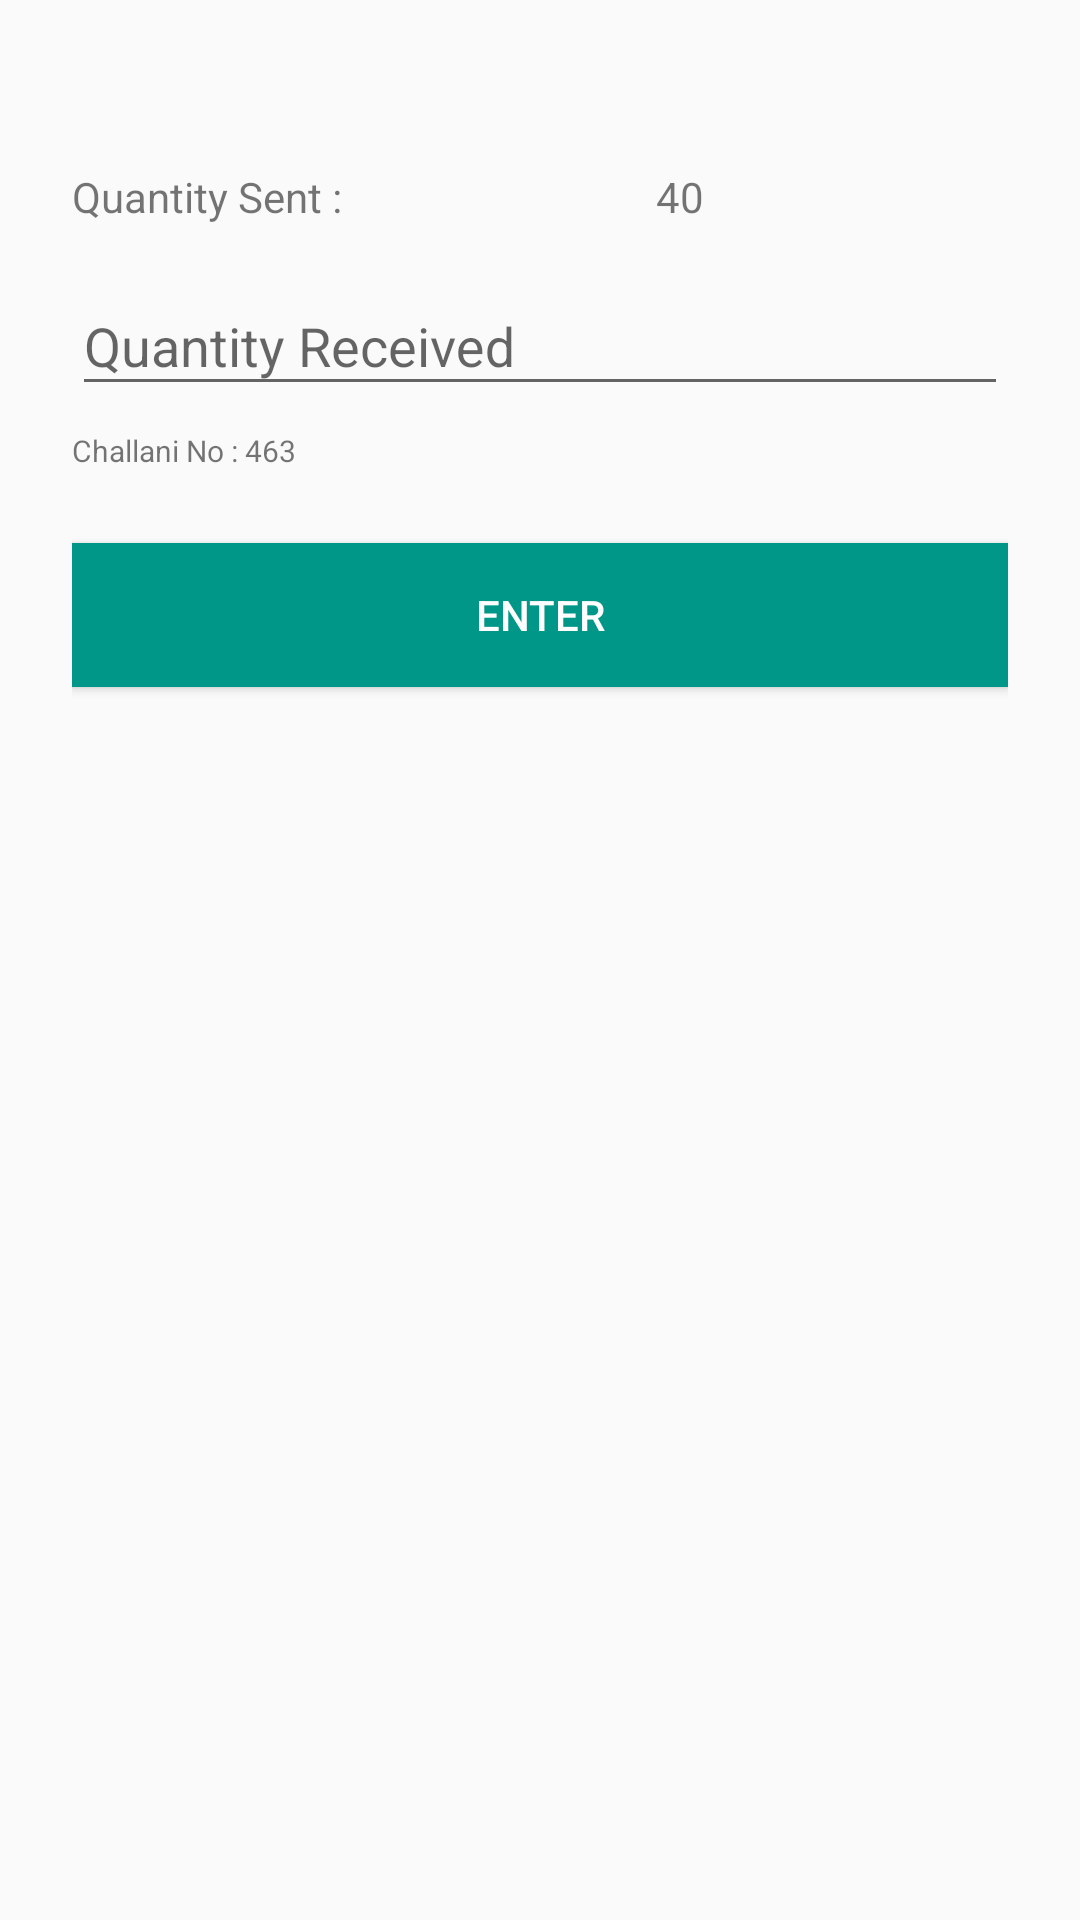

Android layout source for this screen:
<!-- AndroidManifest.xml: application theme AppTheme -->
<!-- res/layout/dialog_admin_request_approve.xml -->
<?xml version="1.0" encoding="utf-8"?>
<LinearLayout xmlns:android="http://schemas.android.com/apk/res/android"
    android:orientation="vertical"
    android:layout_width="match_parent"
    android:layout_height="match_parent"
    android:paddingTop="56dp"
    android:paddingLeft="24dp"
    android:paddingRight="24dp">
    <LinearLayout
        android:layout_width="match_parent"
        android:layout_height="wrap_content"
        android:orientation="horizontal">
        <TextView
            android:layout_width="wrap_content"
            android:layout_height="wrap_content"
            android:layout_weight="1"
            android:text="Quantity Sent : " />

        <TextView
            android:id="@+id/dialog_admin_request_approve_qtySent"
            android:layout_width="wrap_content"
            android:layout_height="wrap_content"
            android:layout_weight="1"
            android:text="40" />
    </LinearLayout>
    <android.support.design.widget.TextInputLayout
        android:layout_width="match_parent"
        android:layout_height="wrap_content"
        android:layout_marginTop="8dp"
        android:layout_marginBottom="8dp">
        <EditText android:id="@+id/dialog_admin_request_approve_qtyReceived"
            android:layout_width="match_parent"
            android:layout_height="wrap_content"
            android:inputType="number"
            android:hint="Quantity Received" />
    </android.support.design.widget.TextInputLayout>
    <LinearLayout
        android:layout_width="match_parent"
        android:layout_height="wrap_content"
        android:orientation="horizontal">
        <TextView
            android:layout_width="wrap_content"
            android:layout_height="wrap_content"
            android:textSize="10sp"
            android:text="Challani No : " />

        <TextView
            android:id="@+id/dialog_admin_request_approve_challaniNo"
            android:layout_width="wrap_content"
            android:layout_height="wrap_content"
            android:textSize="10sp"
            android:text="463" />
    </LinearLayout>
    <android.support.v7.widget.AppCompatButton
        android:id="@+id/dialog_admin_request_approve_enter"
        android:layout_width="match_parent"
        android:layout_height="wrap_content"
        android:layout_marginTop="24dp"
        android:layout_marginBottom="24dp"
        android:background="@color/button"
        android:textColor="@color/pureWhite"
        android:padding="12dp"
        android:text="Enter"/>

</LinearLayout>
<!-- resources referenced by this layout -->
<resources>
  <color name="button">#009688</color>
  <color name="pureWhite">#fff</color>
  <style name="AppTheme" parent="Theme.AppCompat.Light.DarkActionBar">
          
          <item name="colorPrimary">@color/colorPrimary</item>
          <item name="colorPrimaryDark">@color/colorPrimaryDark</item>
          <item name="colorAccent">@color/colorAccent</item>
      </style>
  <color name="colorPrimary">#00796B</color>
  <color name="colorPrimaryDark">#00695C</color>
  <color name="colorAccent">#009688</color>
</resources>
